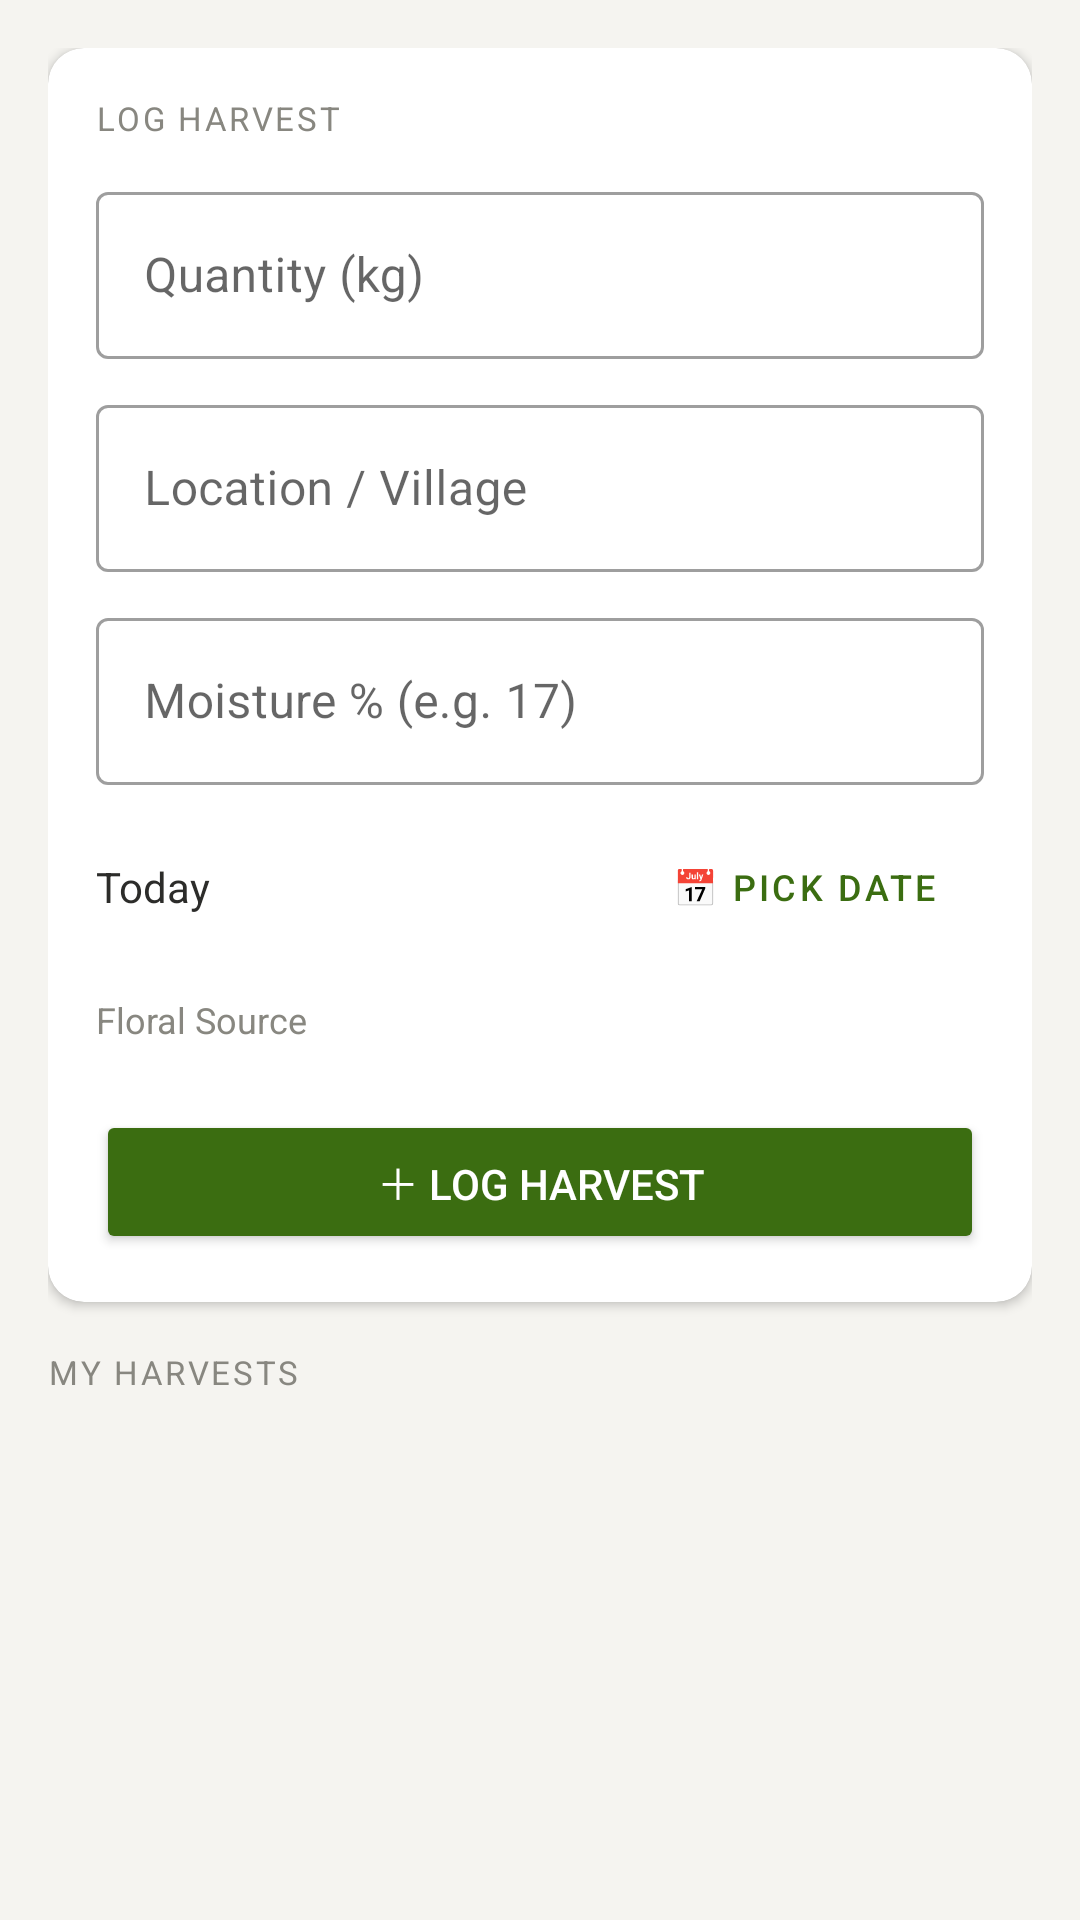

Here is an Android app screen rendered from its layout file. Give the layout XML and the strings, colors and styles it references.
<!-- AndroidManifest.xml: application theme Theme.JenuGumpu -->
<!-- res/layout/fragment_harvest.xml -->
<?xml version="1.0" encoding="utf-8"?>
<ScrollView xmlns:android="http://schemas.android.com/apk/res/android"
    xmlns:app="http://schemas.android.com/apk/res-auto"
    android:layout_width="match_parent"
    android:layout_height="match_parent"
    android:background="@color/background">

    <LinearLayout
        android:layout_width="match_parent"
        android:layout_height="wrap_content"
        android:orientation="vertical"
        android:padding="16dp">

        
        <androidx.cardview.widget.CardView
            android:layout_width="match_parent"
            android:layout_height="wrap_content"
            android:layout_marginBottom="16dp"
            app:cardCornerRadius="12dp"
            app:cardElevation="2dp">

            <LinearLayout
                android:layout_width="match_parent"
                android:layout_height="wrap_content"
                android:orientation="vertical"
                android:padding="16dp">

                <TextView
                    android:layout_width="wrap_content"
                    android:layout_height="wrap_content"
                    android:text="LOG HARVEST"
                    android:textSize="11sp"
                    android:textColor="@color/muted"
                    android:letterSpacing="0.08"
                    android:layout_marginBottom="12dp"/>

                
                <com.google.android.material.textfield.TextInputLayout
                    android:layout_width="match_parent"
                    android:layout_height="wrap_content"
                    android:hint="Quantity (kg)"
                    style="@style/Widget.MaterialComponents.TextInputLayout.OutlinedBox"
                    android:layout_marginBottom="10dp">
                    <com.google.android.material.textfield.TextInputEditText
                        android:id="@+id/et_qty"
                        android:layout_width="match_parent"
                        android:layout_height="wrap_content"
                        android:inputType="numberDecimal"/>
                </com.google.android.material.textfield.TextInputLayout>

                
                <com.google.android.material.textfield.TextInputLayout
                    android:layout_width="match_parent"
                    android:layout_height="wrap_content"
                    android:hint="Location / Village"
                    style="@style/Widget.MaterialComponents.TextInputLayout.OutlinedBox"
                    android:layout_marginBottom="10dp">
                    <com.google.android.material.textfield.TextInputEditText
                        android:id="@+id/et_location"
                        android:layout_width="match_parent"
                        android:layout_height="wrap_content"
                        android:inputType="text"/>
                </com.google.android.material.textfield.TextInputLayout>

                
                <com.google.android.material.textfield.TextInputLayout
                    android:layout_width="match_parent"
                    android:layout_height="wrap_content"
                    android:hint="Moisture % (e.g. 17)"
                    style="@style/Widget.MaterialComponents.TextInputLayout.OutlinedBox"
                    android:layout_marginBottom="10dp">
                    <com.google.android.material.textfield.TextInputEditText
                        android:id="@+id/et_moisture"
                        android:layout_width="match_parent"
                        android:layout_height="wrap_content"
                        android:inputType="numberDecimal"/>
                </com.google.android.material.textfield.TextInputLayout>

                
                <LinearLayout
                    android:layout_width="match_parent"
                    android:layout_height="wrap_content"
                    android:orientation="horizontal"
                    android:gravity="center_vertical"
                    android:layout_marginBottom="12dp">
                    <TextView
                        android:id="@+id/tv_selected_date"
                        android:layout_width="0dp"
                        android:layout_height="wrap_content"
                        android:layout_weight="1"
                        android:text="Today"
                        android:textSize="14sp"
                        android:textColor="@color/text_primary"/>
                    <Button
                        android:id="@+id/btn_pick_date"
                        android:layout_width="wrap_content"
                        android:layout_height="wrap_content"
                        android:text="📅 Pick Date"
                        style="@style/Widget.MaterialComponents.Button.OutlinedButton"
                        android:textSize="12sp"/>
                </LinearLayout>

                
                <TextView
                    android:layout_width="wrap_content"
                    android:layout_height="wrap_content"
                    android:text="Floral Source"
                    android:textSize="12sp"
                    android:textColor="@color/muted"
                    android:layout_marginBottom="8dp"/>

                <HorizontalScrollView
                    android:layout_width="match_parent"
                    android:layout_height="wrap_content"
                    android:scrollbars="none"
                    android:layout_marginBottom="14dp">
                    <LinearLayout
                        android:id="@+id/floral_chip_group"
                        android:layout_width="wrap_content"
                        android:layout_height="wrap_content"
                        android:orientation="horizontal"
                        />
                </HorizontalScrollView>

                <Button
                    android:id="@+id/btn_add_harvest"
                    android:layout_width="match_parent"
                    android:layout_height="wrap_content"
                    android:text="＋ Log Harvest"
                    android:backgroundTint="@color/forest"
                    android:textColor="@android:color/white"
                    app:cornerRadius="10dp"/>
            </LinearLayout>
        </androidx.cardview.widget.CardView>

        
        <TextView
            android:layout_width="wrap_content"
            android:layout_height="wrap_content"
            android:text="MY HARVESTS"
            android:textSize="11sp"
            android:textColor="@color/muted"
            android:letterSpacing="0.08"
            android:layout_marginBottom="10dp"/>

        <androidx.recyclerview.widget.RecyclerView
            android:id="@+id/rv_harvest"
            android:layout_width="match_parent"
            android:layout_height="wrap_content"
            android:nestedScrollingEnabled="false"/>

    </LinearLayout>
</ScrollView>
<!-- resources referenced by this layout -->
<resources>
  <color name="background">#F5F4F0</color>
  <color name="forest">#3B6D11</color>
  <color name="muted">#888780</color>
  <color name="text_primary">#2C2C2A</color>
  <style name="Theme.JenuGumpu" parent="Theme.MaterialComponents.DayNight.NoActionBar">
          <item name="colorPrimary">@color/forest</item>
          <item name="colorPrimaryDark">@color/forest_dark</item>
          <item name="colorAccent">@color/honey</item>
          <item name="android:windowBackground">@color/background</item>
          <item name="colorOnPrimary">@android:color/white</item>
      </style>
  <color name="forest_dark">#1a2e0a</color>
  <color name="honey">#BA7517</color>
</resources>
